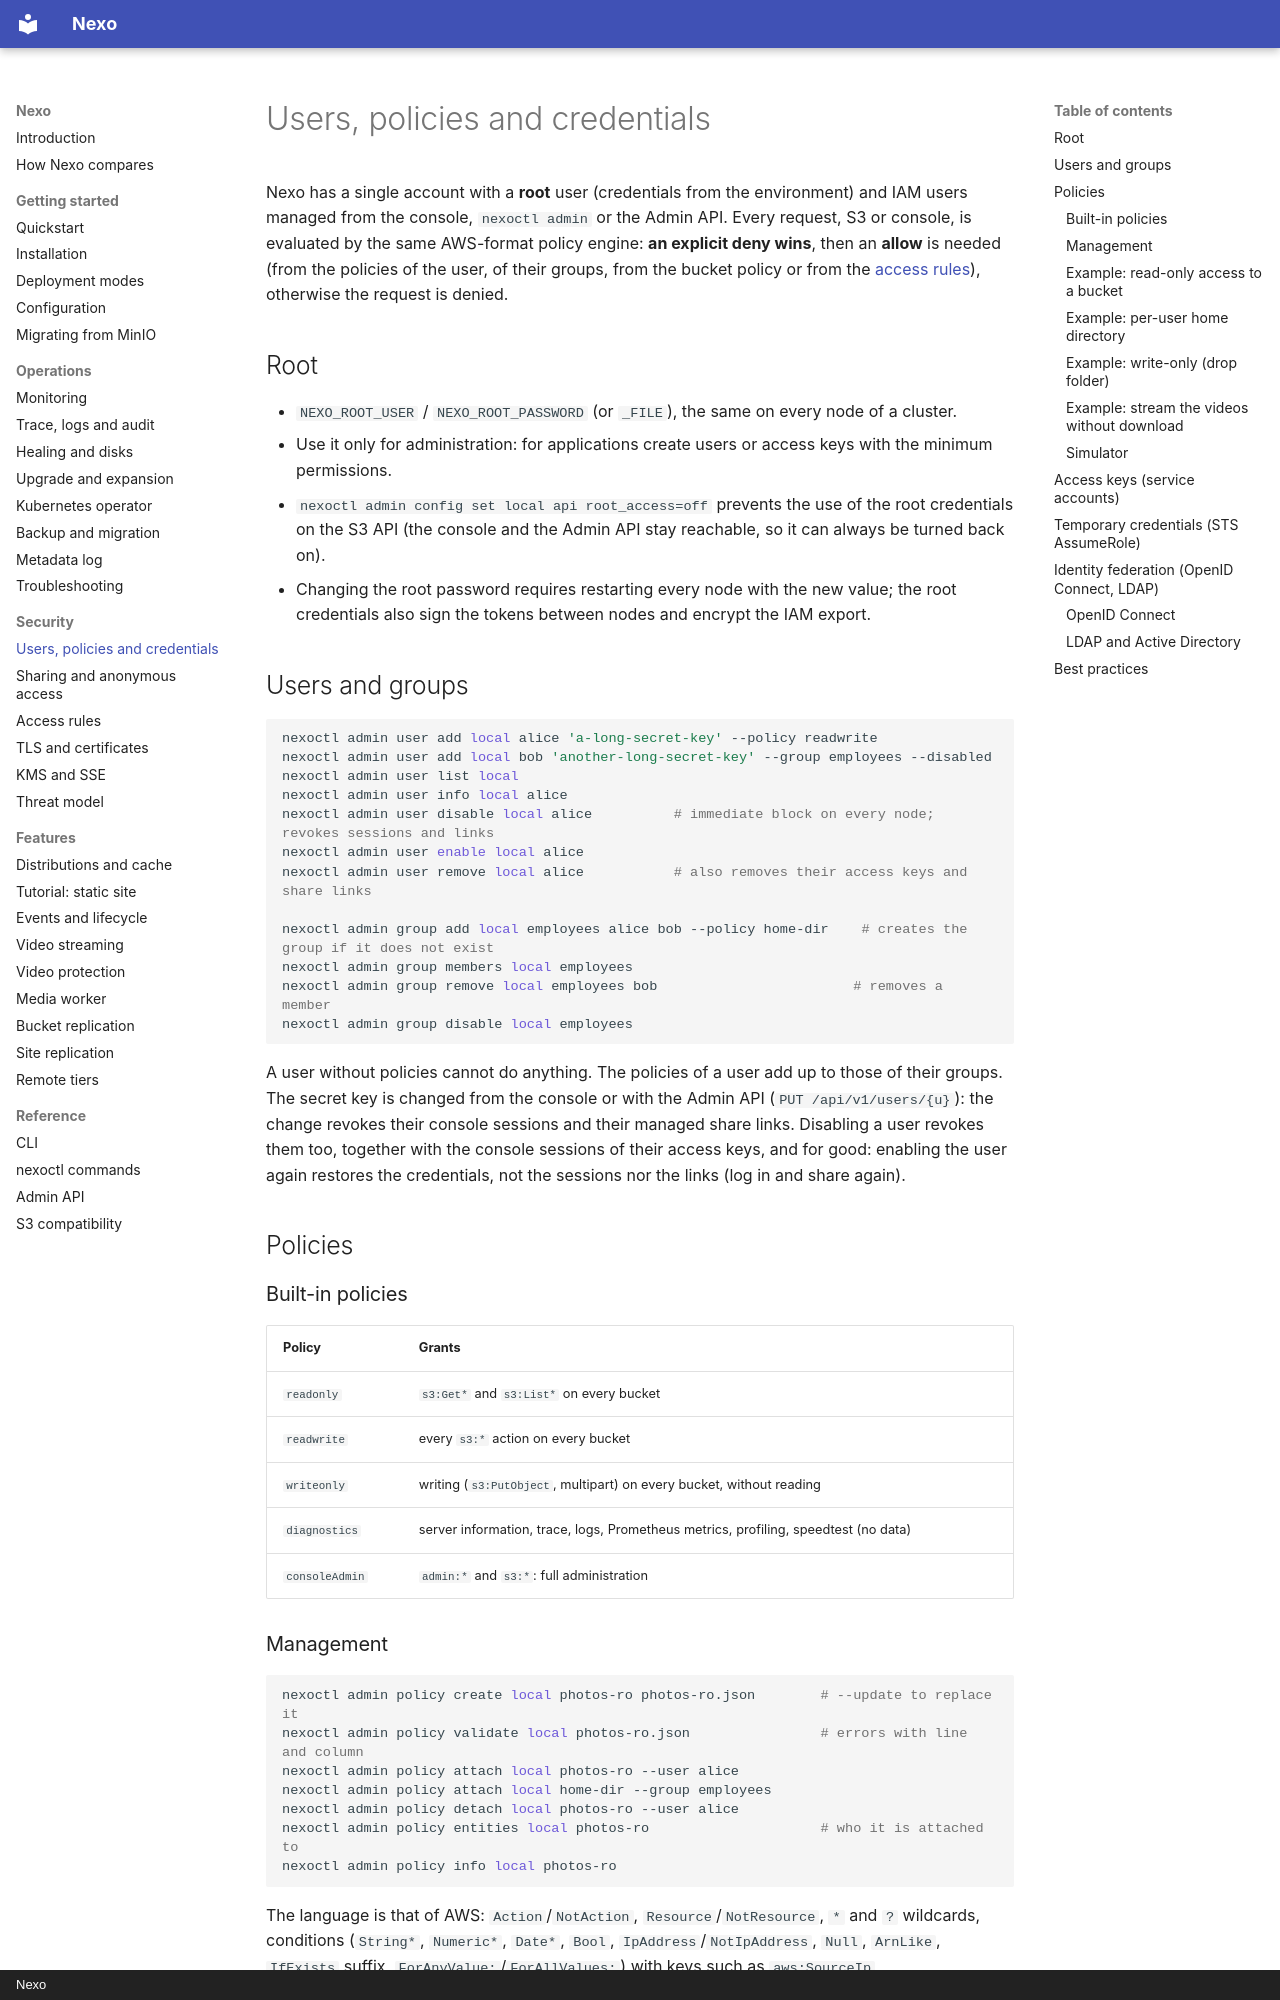

repository: R3n3r0/Nexo · page: security/users-policies/index.html · generator: mkdocs · copyright: Nexo

# Users, policies and credentials

Nexo has a single account with a **root** user (credentials from the environment) and IAM users managed from
the console, `nexoctl admin` or the Admin API. Every request, S3 or console, is evaluated by the same
AWS-format policy engine: **an explicit deny wins**, then an **allow** is needed (from the policies of the
user, of their groups, from the bucket policy or from the [access rules](access-rules.md)), otherwise the
request is denied.

## Root

- `NEXO_ROOT_USER` / `NEXO_ROOT_PASSWORD` (or `_FILE`), the same on every node of a cluster.
- Use it only for administration: for applications create users or access keys with the minimum permissions.
- `nexoctl admin config set local api root_access=off` prevents the use of the root credentials on the S3
  API (the console and the Admin API stay reachable, so it can always be turned back on).
- Changing the root password requires restarting every node with the new value; the root credentials also
  sign the tokens between nodes and encrypt the IAM export.

## Users and groups

```bash
nexoctl admin user add local alice 'a-long-secret-key' --policy readwrite
nexoctl admin user add local bob 'another-long-secret-key' --group employees --disabled
nexoctl admin user list local
nexoctl admin user info local alice
nexoctl admin user disable local alice          # immediate block on every node; revokes sessions and links
nexoctl admin user enable local alice
nexoctl admin user remove local alice           # also removes their access keys and share links

nexoctl admin group add local employees alice bob --policy home-dir    # creates the group if it does not exist
nexoctl admin group members local employees
nexoctl admin group remove local employees bob                        # removes a member
nexoctl admin group disable local employees
```

A user without policies cannot do anything. The policies of a user add up to those of their groups. The
secret key is changed from the console or with the Admin API (`PUT /api/v1/users/{u}`): the change revokes
their console sessions and their managed share links. Disabling a user revokes them too, together with the console
sessions of their access keys, and for good: enabling the user again restores the credentials, not the sessions
nor the links (log in and share again).

## Policies

### Built-in policies

| Policy | Grants |
|--------|--------|
| `readonly` | `s3:Get*` and `s3:List*` on every bucket |
| `readwrite` | every `s3:*` action on every bucket |
| `writeonly` | writing (`s3:PutObject`, multipart) on every bucket, without reading |
| `diagnostics` | server information, trace, logs, Prometheus metrics, profiling, speedtest (no data) |
| `consoleAdmin` | `admin:*` and `s3:*`: full administration |
